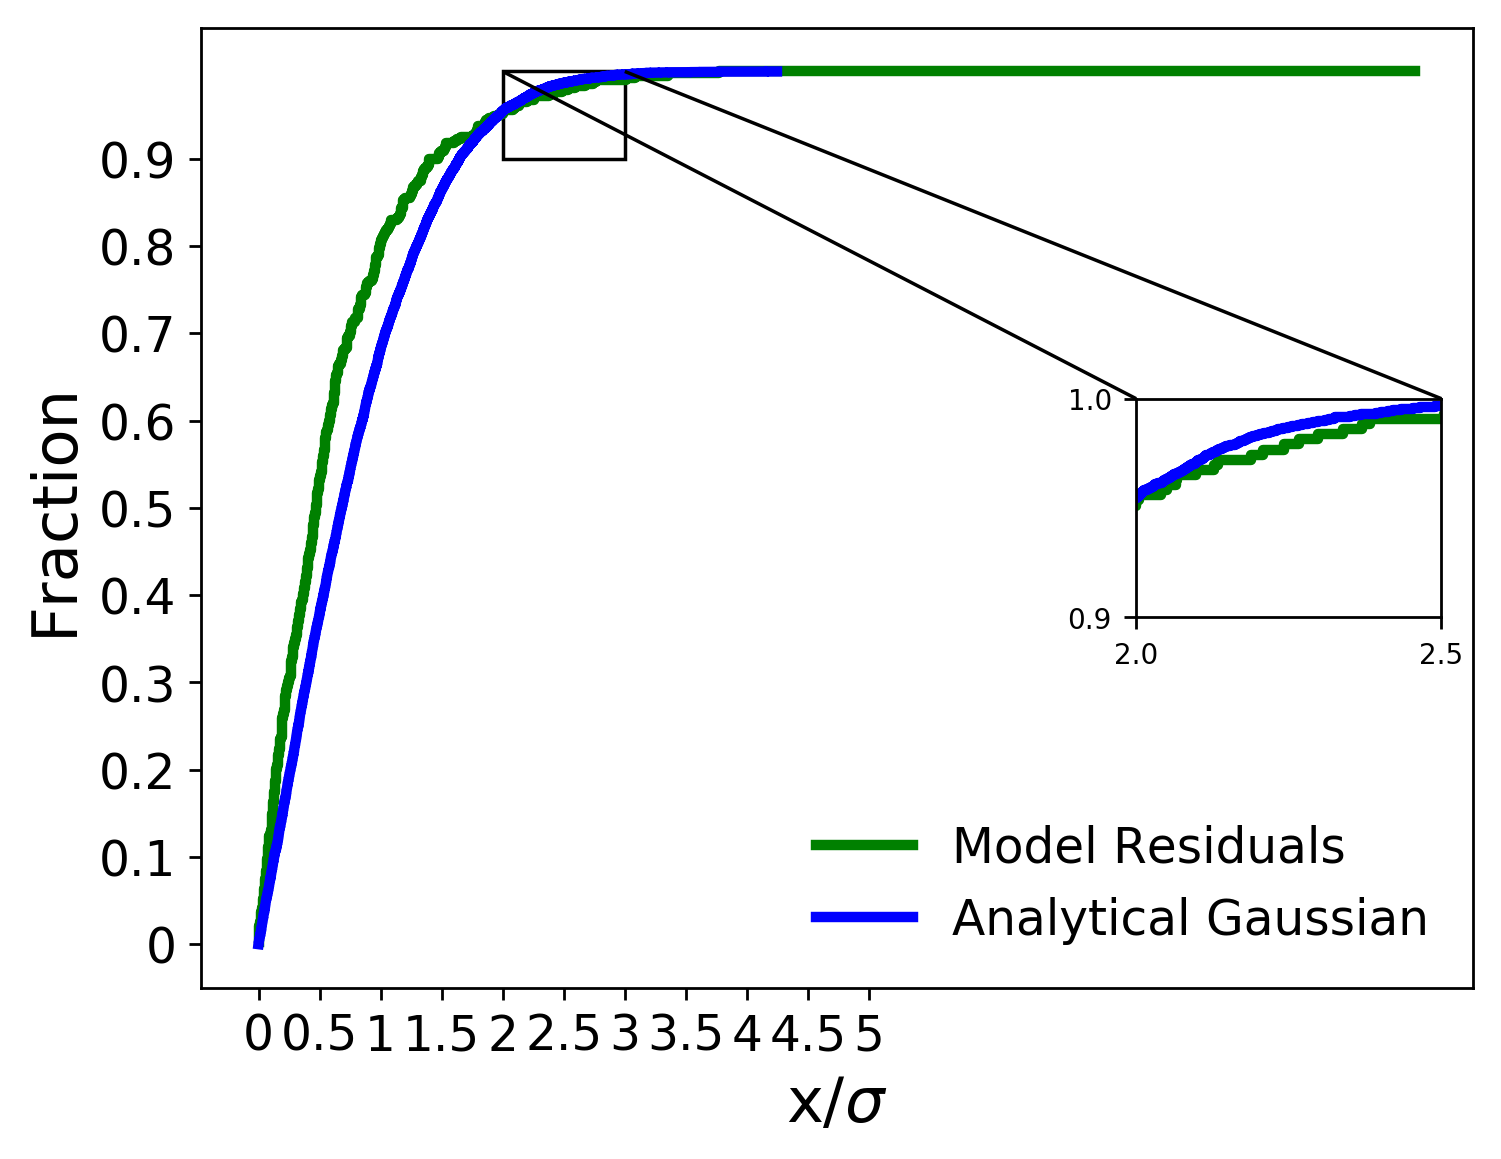

The table this chart was drawn from, first rows:
x analytical, analytical gaussian, x residuals, model residuals
7.445167672815566e-05, 0.0001, 0.0, 0.002331
0.0001008, 0.0002, 0.0002855, 0.004662
0.0002459, 0.0003, 0.004044, 0.006993
0.0004276, 0.0004, 0.004053, 0.009324
0.0004393, 0.0005, 0.004213, 0.01166
0.0006523, 0.0006, 0.005706, 0.01399
0.0007221, 0.0007, 0.006041, 0.01632
0.001341, 0.0008, 0.006053, 0.01865
0.001344, 0.0009, 0.009184, 0.02098
0.00152, 0.001, 0.01087, 0.02331
0.001623, 0.0011, 0.01648, 0.02564
0.001631, 0.0012, 0.01666, 0.02797
0.001635, 0.0013, 0.0172, 0.0303
0.001688, 0.0014, 0.02226, 0.03263
0.001732, 0.0015, 0.02322, 0.03497
0.001791, 0.0016, 0.0261, 0.0373
0.001792, 0.0017, 0.02821, 0.03963
0.002107, 0.0018, 0.03418, 0.04196
0.002129, 0.0019, 0.03542, 0.04429
0.002144, 0.002, 0.0359, 0.04662
0.002202, 0.0021, 0.03992, 0.04895
0.002214, 0.0022, 0.04324, 0.05128
0.002236, 0.0023, 0.04545, 0.05361
0.002247, 0.0024, 0.04603, 0.05594
0.002259, 0.0025, 0.04776, 0.05828
0.002401, 0.0026, 0.04894, 0.06061
0.002481, 0.0027, 0.04908, 0.06294
0.002733, 0.0028, 0.051, 0.06527
0.002751, 0.0029, 0.05152, 0.0676
0.002832, 0.003, 0.05182, 0.06993
0.00296, 0.0031, 0.05566, 0.07226
0.003092, 0.0032, 0.06018, 0.07459
0.003314, 0.0033, 0.06199, 0.07692
0.00339, 0.0034, 0.06363, 0.07925
0.003691, 0.0035, 0.06541, 0.08159
0.003745, 0.0036, 0.06552, 0.08392
0.003753, 0.0037, 0.06974, 0.08625
0.003811, 0.0038, 0.07195, 0.08858
0.003827, 0.0039, 0.07266, 0.09091
0.00399, 0.004, 0.07276, 0.09324
0.004048, 0.0041, 0.0729, 0.09557
0.004313, 0.0042, 0.07361, 0.0979
0.004398, 0.0043, 0.07419, 0.1002
0.004477, 0.0044, 0.07517, 0.1026
0.004558, 0.0045, 0.07692, 0.1049
0.004585, 0.0046, 0.07839, 0.1072
0.004715, 0.0047, 0.08167, 0.1096
0.004755, 0.0048, 0.08348, 0.1119
0.004801, 0.0049, 0.08374, 0.1142
0.004813, 0.005, 0.0838, 0.1166
0.005023, 0.0051, 0.08423, 0.1189
0.00508, 0.0052, 0.08724, 0.1212
0.005803, 0.0053, 0.0971, 0.1235
0.00602, 0.0054, 0.1002, 0.1259
0.006036, 0.0055, 0.1017, 0.1282
0.006348, 0.0056, 0.1067, 0.1305
0.006368, 0.0057, 0.1067, 0.1329
0.006678, 0.0058, 0.1068, 0.1352
0.006799, 0.0059, 0.1082, 0.1375
0.006849, 0.006, 0.1124, 0.1399
... 9,940 more rows
